Photos from the image-classification dataset "data" in the GitHub repository Yunis-konda001/MLOP. Its 10 classes are: eight, five, four, nine, one, seven, six, three, two, zero.

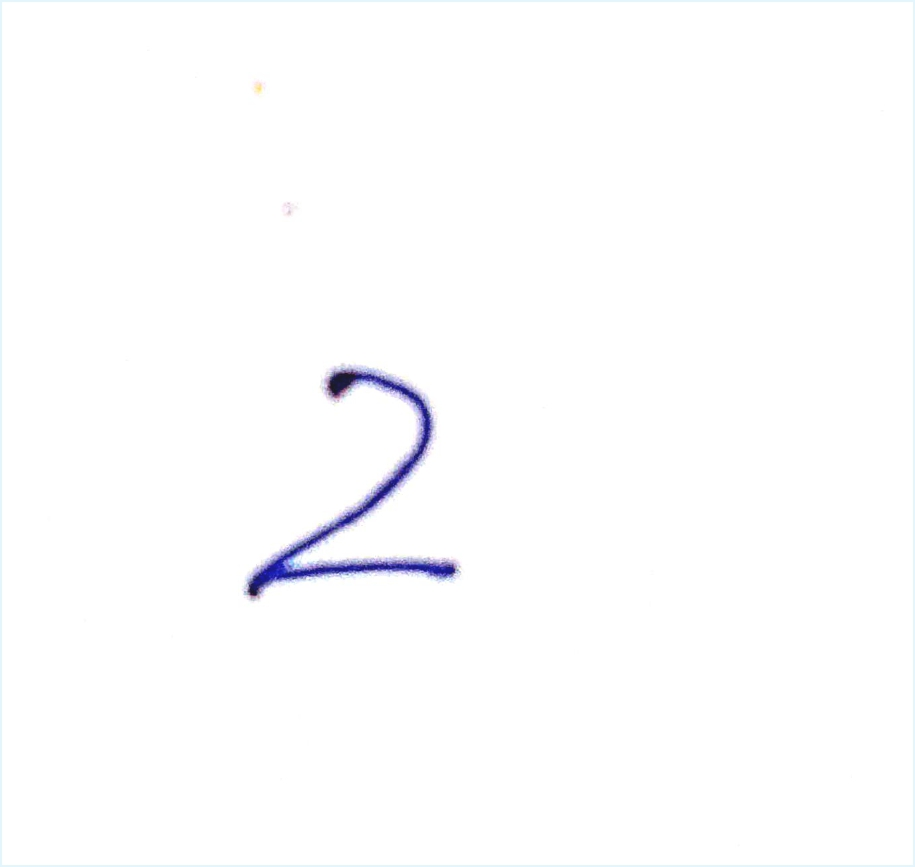
Label: two

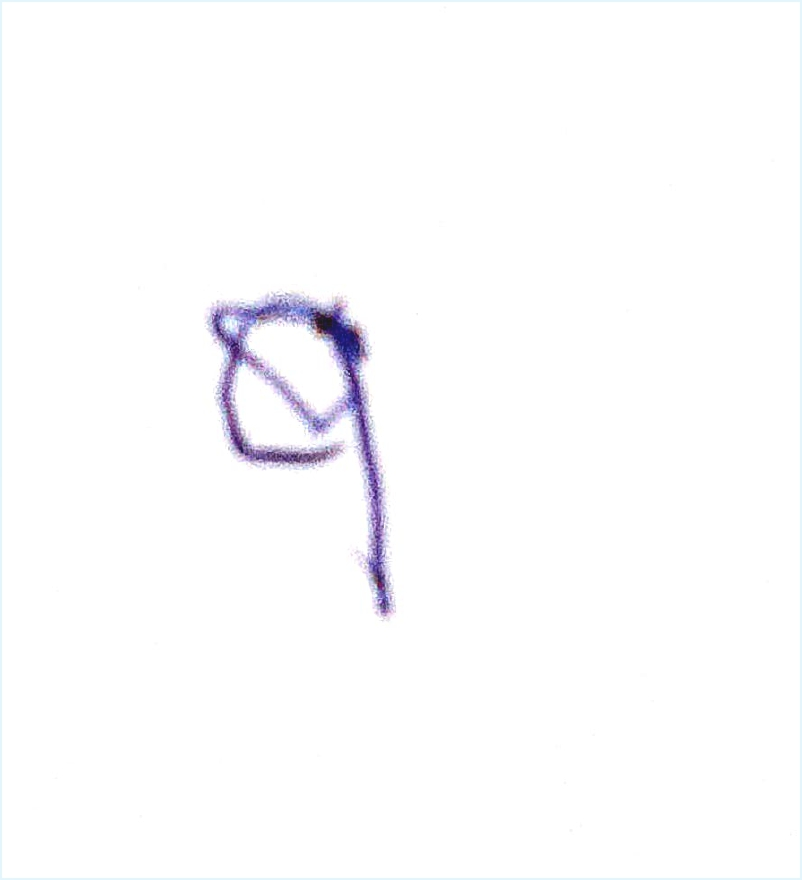
Label: nine

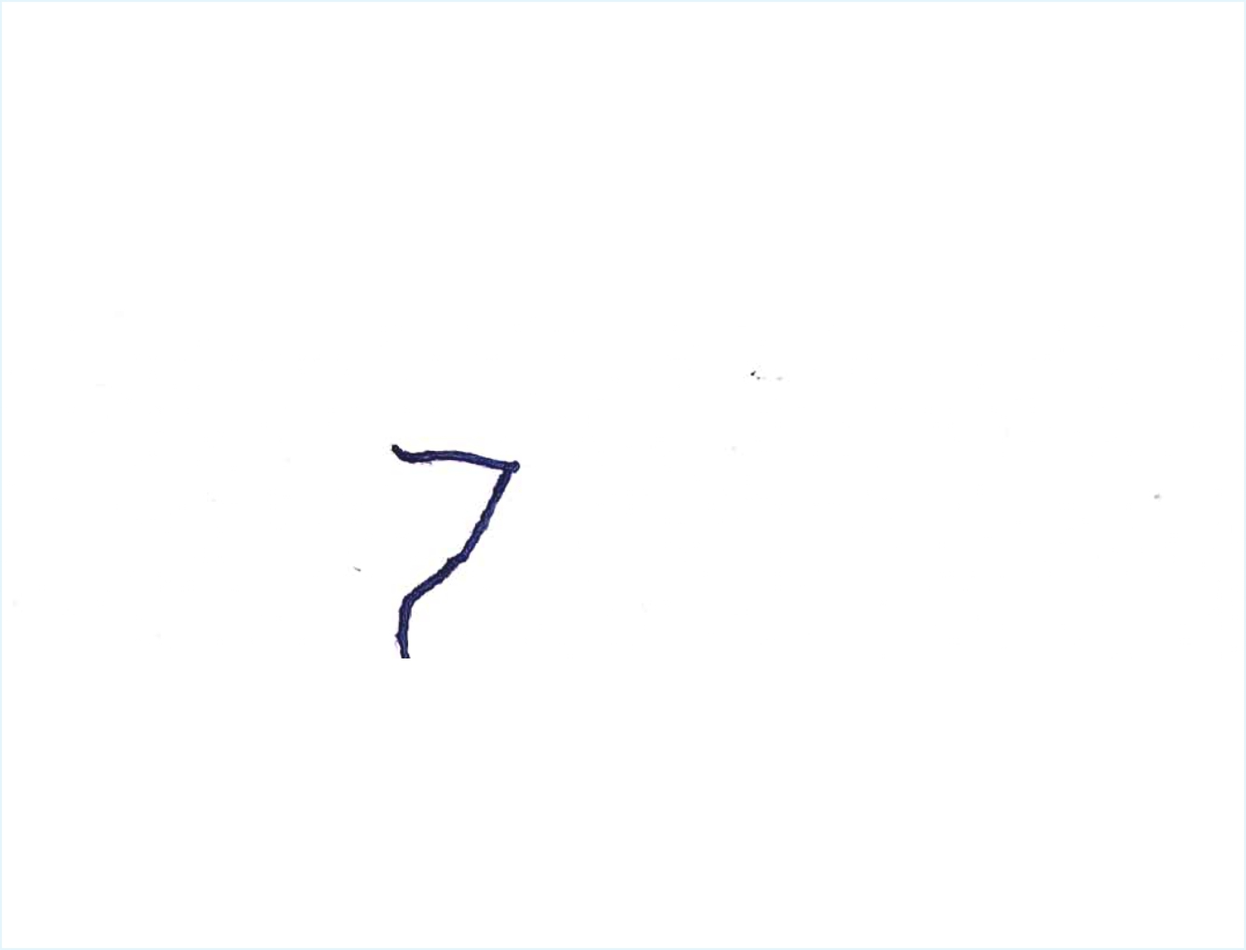
Label: seven

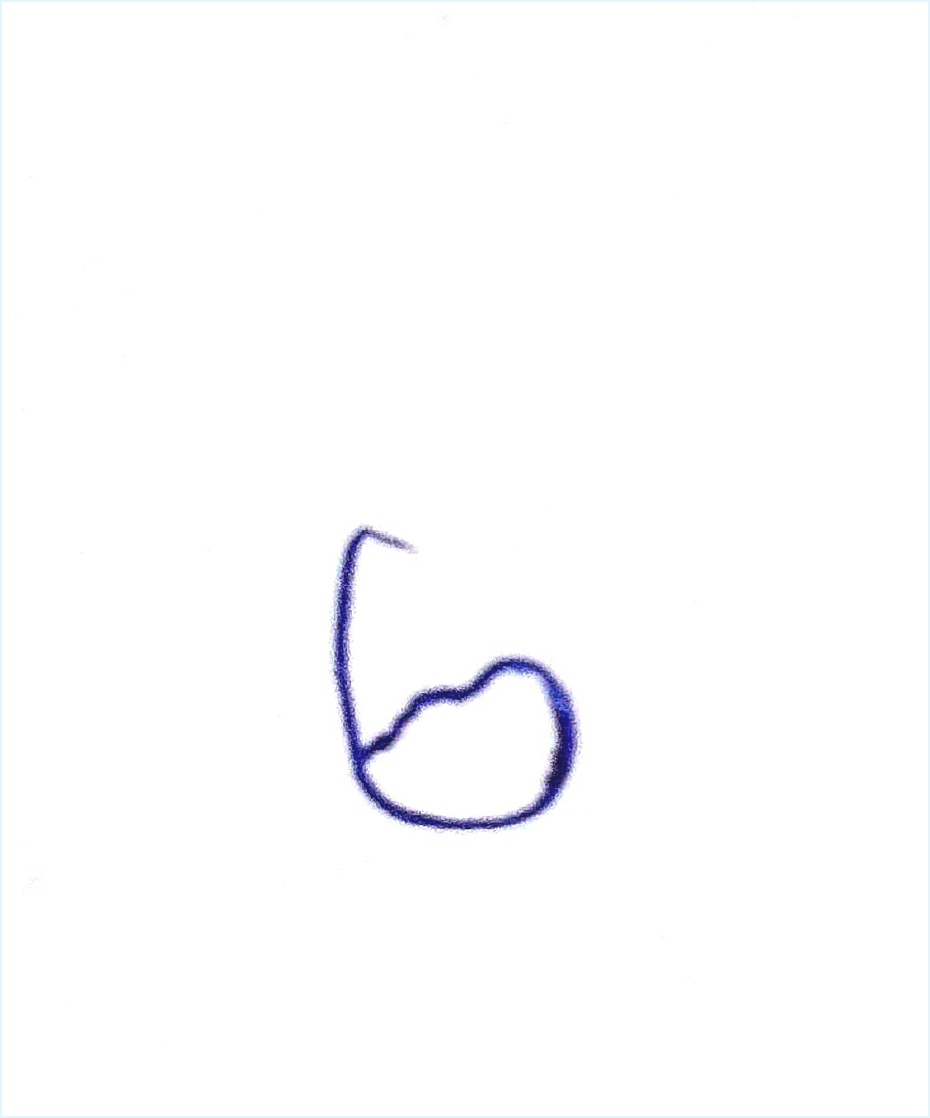
Label: six

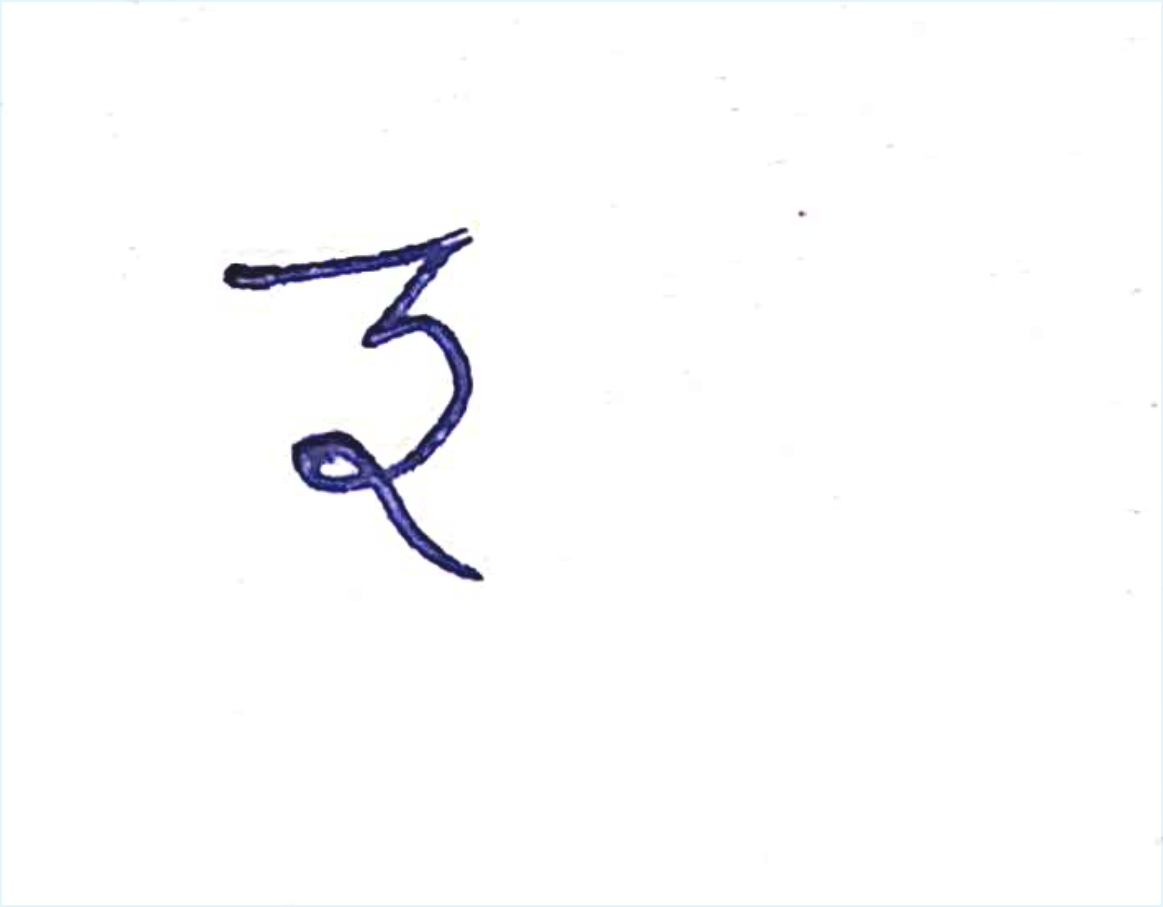
Label: three

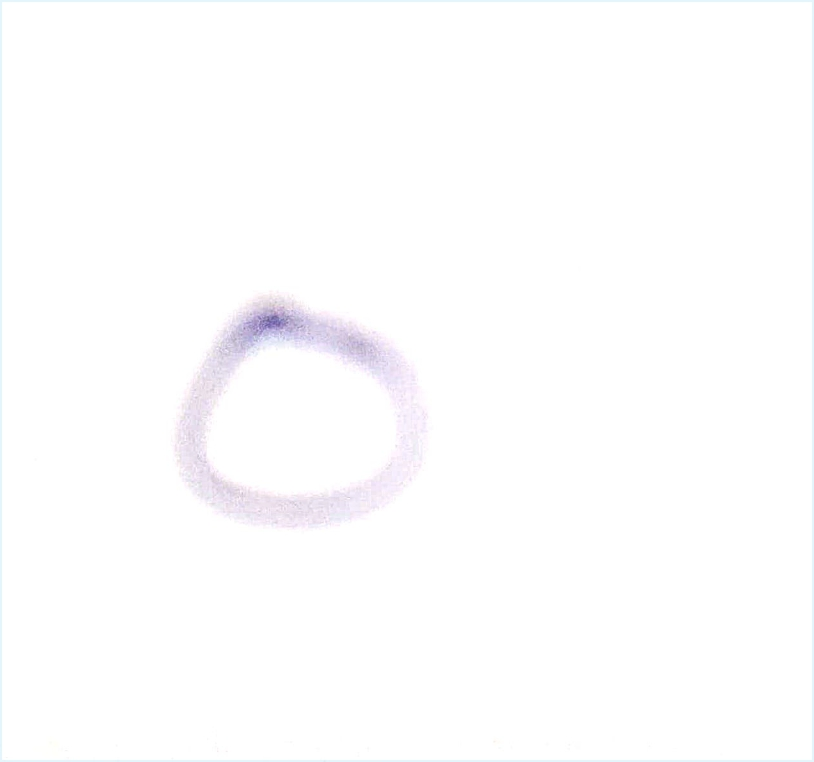
Label: zero
